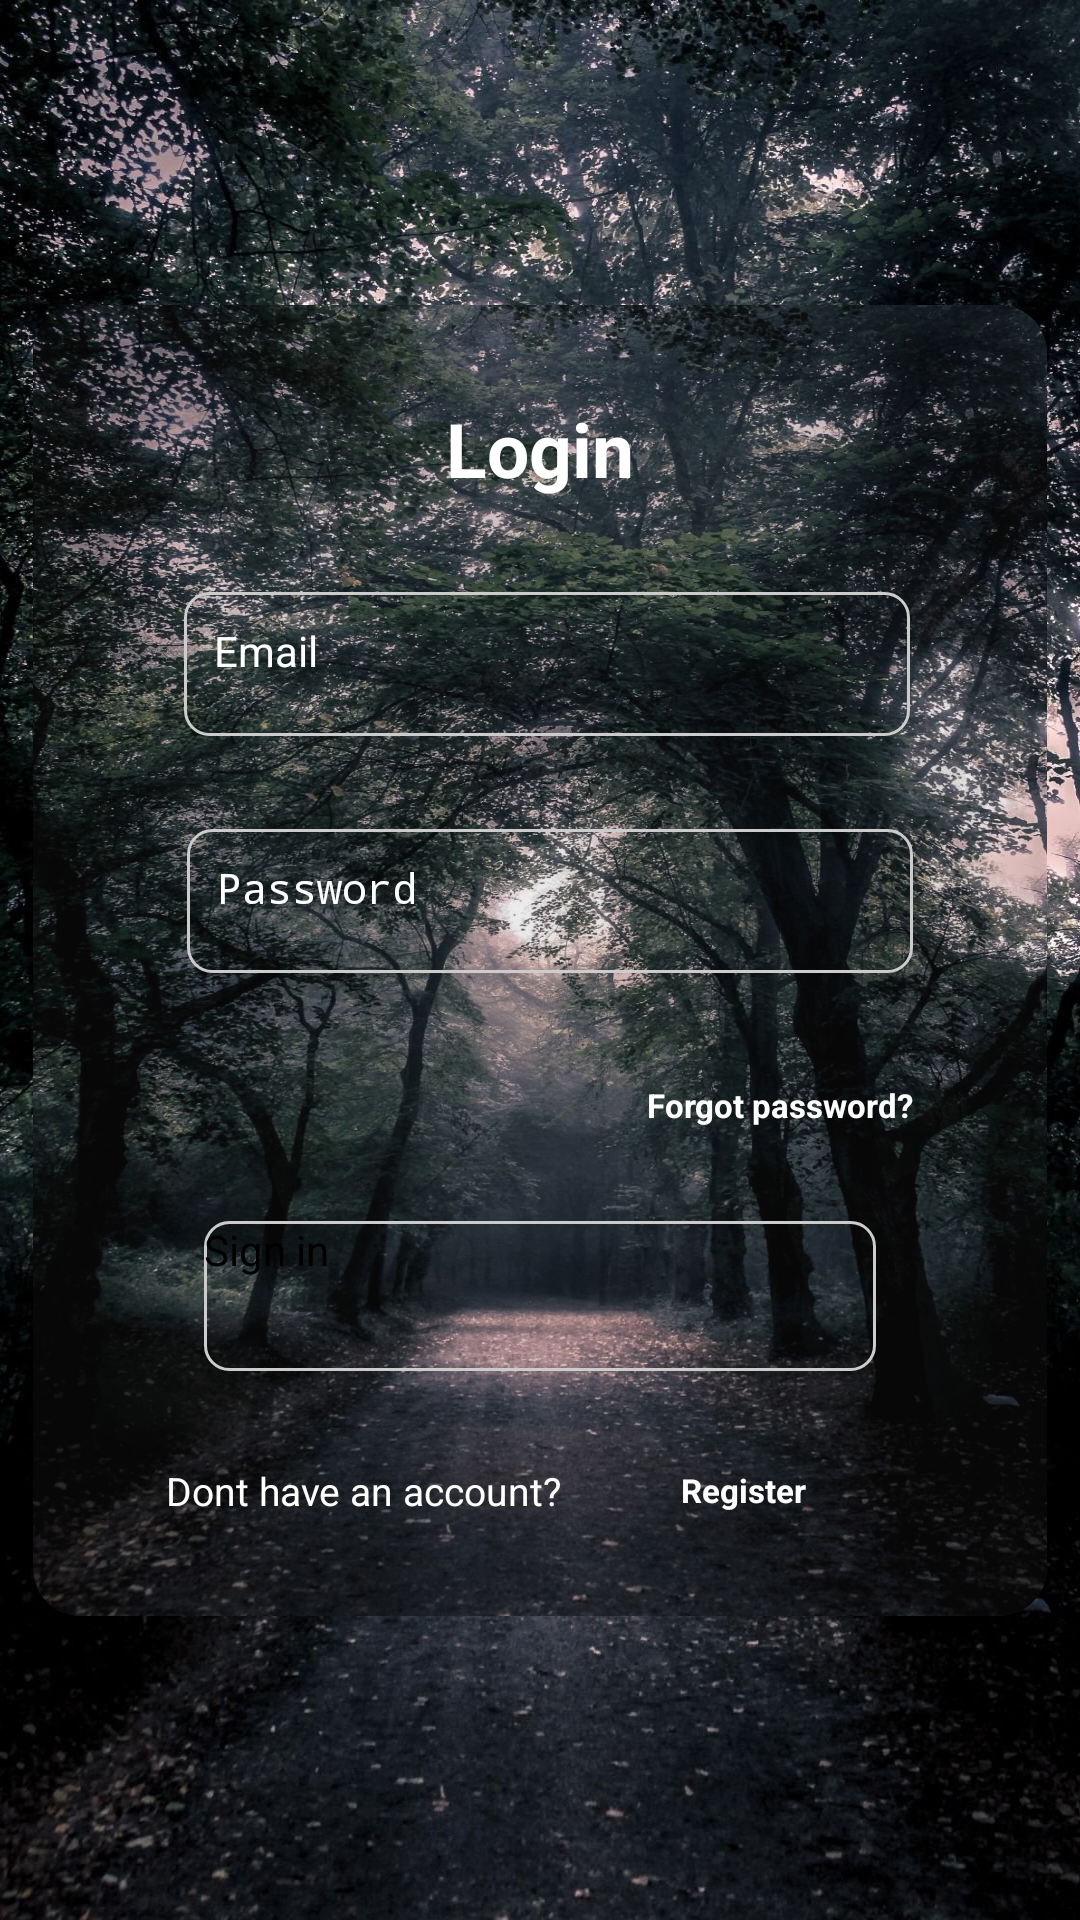

Reconstruct the res/layout file that produces this screen, plus the resources it refers to.
<!-- AndroidManifest.xml: application theme Base.Theme.ShopList -->
<!-- res/layout/first_screen.xml -->
<?xml version="1.0" encoding="utf-8"?>
<androidx.constraintlayout.widget.ConstraintLayout xmlns:android="http://schemas.android.com/apk/res/android"
    xmlns:app="http://schemas.android.com/apk/res-auto"
    xmlns:tools="http://schemas.android.com/tools"
    android:id="@+id/button"
    android:layout_width="match_parent"
    android:layout_height="match_parent"
    android:background="@drawable/image3">


    <androidx.cardview.widget.CardView
        android:id="@+id/cardView"
        android:layout_width="356dp"
        android:layout_height="459dp"
        android:layout_margin="16dp"
        android:scaleType="centerCrop"
        android:contentDescription="@string/card_content_description"
        app:cardCornerRadius="16dp"
        app:cardElevation="4dp"
        app:cardUseCompatPadding="true"
        app:layout_constraintBottom_toBottomOf="parent"
        app:layout_constraintEnd_toEndOf="parent"
        app:layout_constraintStart_toStartOf="parent"
        app:layout_constraintTop_toTopOf="parent">

        <ImageView
            android:id="@+id/backgroundImageView"
            android:layout_width="match_parent"
            android:layout_height="match_parent"
            android:alpha="0.5"
            android:contentDescription="@string/background_image_description"
            android:scaleType="centerCrop"
            android:src="@drawable/image3"
            app:layout_constraintBottom_toBottomOf="parent"
            app:layout_constraintEnd_toEndOf="parent"
            app:layout_constraintStart_toStartOf="parent"
            app:layout_constraintTop_toTopOf="parent" />

        <androidx.constraintlayout.widget.ConstraintLayout
            android:id="@+id/myConstraintLayout"
            android:layout_width="match_parent"
            android:layout_height="match_parent"
            android:background="@drawable/blur_background"
            android:scaleType="centerCrop">


            <EditText
                android:id="@+id/passwordEditText"
                android:layout_width="242dp"
                android:layout_height="48dp"
                android:layout_gravity="center"
                android:autofillHints="password"
                android:background="@drawable/edittext_border"
                android:hint="@string/password_hint"
                android:inputType="textPassword"
                android:padding="10dp"
                android:textColor="#FFFFFF"
                android:textColorHint="#FFFFFF"
                android:textSize="14sp"
                app:layout_constraintBottom_toBottomOf="parent"
                app:layout_constraintEnd_toEndOf="parent"
                app:layout_constraintHorizontal_bias="0.536"
                app:layout_constraintStart_toStartOf="parent"
                app:layout_constraintTop_toTopOf="parent"
                app:layout_constraintVertical_bias="0.449" />



            <Button
                android:id="@+id/MyButton"
                android:layout_width="224dp"
                android:layout_height="50dp"
                android:background="@drawable/edittext_border"
                android:text="@string/button_text"
                android:textColor="@android:color/black"
                android:textSize="14sp"
                app:layout_constraintBottom_toBottomOf="parent"
                app:layout_constraintEnd_toEndOf="parent"
                app:layout_constraintHorizontal_bias="0.5"
                app:layout_constraintStart_toStartOf="parent"
                app:layout_constraintTop_toTopOf="parent"
                app:layout_constraintVertical_bias="0.789" />


            <TextView
                android:id="@+id/dontHaveAccountText"
                android:layout_width="wrap_content"
                android:layout_height="wrap_content"
                android:text="@string/dont_have_account_text"
                android:textColor="@android:color/white"
                android:textSize="13sp"
                app:layout_constraintBottom_toBottomOf="parent"
                app:layout_constraintEnd_toEndOf="parent"
                app:layout_constraintHorizontal_bias="0.216"
                app:layout_constraintStart_toStartOf="parent"
                app:layout_constraintTop_toTopOf="parent"
                app:layout_constraintVertical_bias="0.921" />

            <TextView
                android:id="@+id/registerLink"
                android:layout_width="75dp"
                android:layout_height="17dp"
                android:autoLink="web"
                android:clickable="true"
                android:focusable="true"
                android:minHeight="48dp"
                android:onClick="registerClicked"
                android:text="@string/Register"
                android:textColor="@android:color/white"
                android:textSize="11sp"
                android:textStyle="bold"
                app:layout_constraintBottom_toBottomOf="parent"
                app:layout_constraintEnd_toEndOf="parent"
                app:layout_constraintHorizontal_bias="0.821"
                app:layout_constraintStart_toStartOf="parent"
                app:layout_constraintTop_toTopOf="parent"
                app:layout_constraintVertical_bias="0.923" />

            <TextView
                android:id="@+id/forgotPasswordTextView"
                android:layout_width="118dp"
                android:layout_height="48dp"
                android:layout_marginTop="20dp"
                android:clickable="true"
                android:contentDescription="@string/forgot_password_content_description"
                android:enabled="true"
                android:focusable="true"
                android:gravity="center"
                android:importantForAccessibility="yes"
                android:onClick="forgotPasswordClicked"
                android:text="@string/forgot_password_content_description"
                android:textColor="@android:color/white"
                android:textSize="11sp"
                android:textStyle="bold"
                app:layout_constraintEnd_toEndOf="parent"
                app:layout_constraintHorizontal_bias="0.864"
                app:layout_constraintStart_toStartOf="parent"
                app:layout_constraintTop_toBottomOf="@+id/passwordEditText" />

            <EditText
                android:id="@+id/usernameEditText"
                android:layout_width="242dp"
                android:layout_height="48dp"
                android:autofillHints="username"
                android:background="@drawable/edittext_border"
                android:hint="@string/username_hint"
                android:inputType="text"
                android:padding="10dp"
                android:textColor="@android:color/white"
                android:textColorHint="#FFFFFF"
                android:textSize="14sp"
                app:layout_constraintBottom_toTopOf="@+id/passwordEditText"
                app:layout_constraintEnd_toEndOf="parent"
                app:layout_constraintHorizontal_bias="0.525"
                app:layout_constraintStart_toStartOf="parent"
                app:layout_constraintTop_toBottomOf="@+id/loginTextView" />

            <TextView
                android:id="@+id/loginTextView"
                android:layout_width="wrap_content"
                android:layout_height="wrap_content"
                android:text="@string/loginTextView"
                android:textColor="@android:color/white"
                android:textSize="25sp"
                android:textStyle="bold"
                app:layout_constraintBottom_toTopOf="@+id/usernameEditText"
                app:layout_constraintEnd_toEndOf="parent"
                app:layout_constraintStart_toStartOf="parent"
                app:layout_constraintTop_toTopOf="parent"
                app:layout_constraintVertical_bias="0.381" />

        </androidx.constraintlayout.widget.ConstraintLayout>

    </androidx.cardview.widget.CardView>

</androidx.constraintlayout.widget.ConstraintLayout>
<!-- resources referenced by this layout -->
<resources>
  <!-- drawable blur_background (drawable) -->
  <bitmap xmlns:android="http://schemas.android.com/apk/res/android"
      android:src="@drawable/image3"
      android:alpha="0.8" />
  <!-- drawable edittext_border (drawable) -->
  <shape xmlns:android="http://schemas.android.com/apk/res/android"
      android:shape="rectangle">
      <stroke
          android:width="1dp"
          android:color="#CCCCCC"/> 
      <corners
          android:radius="8dp"/> 
  </shape>
  <!-- drawable image3: jpg bitmap (drawable, 501549 bytes) -->
  <string name="Register">Register</string>
  <string name="background_image_description">Background image description</string>
  <string name="button_text">Sign in</string>
  <string name="card_content_description">card_content_description</string>
  <string name="dont_have_account_text">Dont have an account?</string>
  <string name="forgot_password_content_description">Forgot password?</string>
  <string name="loginTextView">Login</string>
  <string name="password_hint">Password</string>
  <string name="username_hint">Email</string>
</resources>
